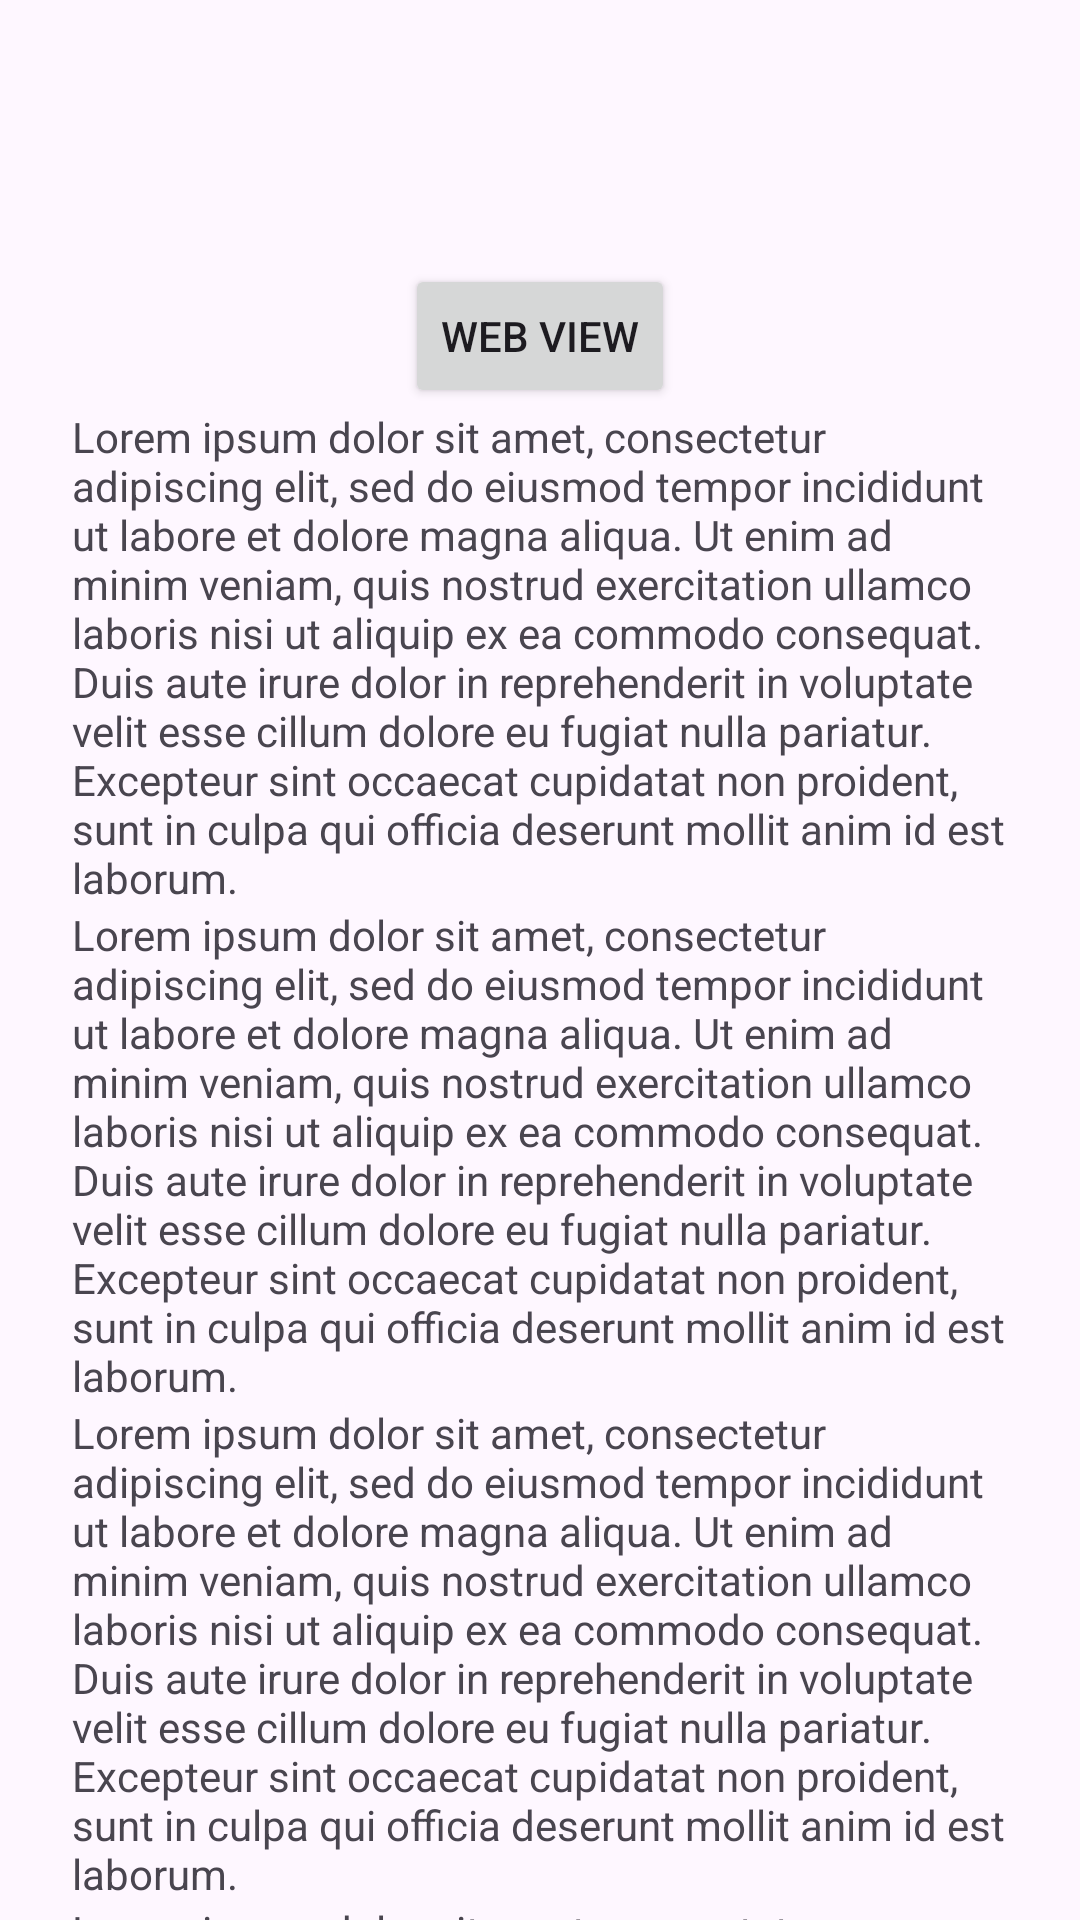

Android layout source for this screen:
<!-- AndroidManifest.xml: application theme Theme.NaufalLingzhi_TIA -->
<!-- res/layout/activity_lima.xml -->
<?xml version="1.0" encoding="utf-8"?>
<androidx.coordinatorlayout.widget.CoordinatorLayout xmlns:android="http://schemas.android.com/apk/res/android"
    xmlns:app="http://schemas.android.com/apk/res-auto"
    xmlns:tools="http://schemas.android.com/tools"
    android:id="@+id/main"
    android:layout_width="match_parent"
    android:layout_height="match_parent"
    tools:context=".Home.pertemuan5.LimaActivity">

    <com.google.android.material.appbar.AppBarLayout
        android:id="@+id/appBar"
        android:layout_width="match_parent"
        android:layout_height="wrap_content">

    <androidx.appcompat.widget.Toolbar
        android:id="@+id/toolbar"
        android:layout_width="match_parent"
        android:layout_height="?attr/actionBarSize"
        android:background="@drawable/wallpaper"
        app:layout_constraintEnd_toEndOf="parent"
        app:layout_constraintStart_toStartOf="parent"
        app:layout_constraintTop_toTopOf="parent"
        app:subtitleTextColor="@android:color/white"
        app:titleTextColor="@android:color/white"
        app:layout_scrollFlags="scroll|enterAlways"
        />

    </com.google.android.material.appbar.AppBarLayout>

    <androidx.core.widget.NestedScrollView
        android:layout_width="match_parent"
        android:layout_height="match_parent"
        app:layout_behavior="@string/appbar_scrolling_view_behavior"
        android:padding="24dp"
        android:clipToPadding="false">
        <LinearLayout
            android:layout_width="match_parent"
            android:layout_height="wrap_content"
            android:orientation="vertical"
            android:gravity="center_horizontal">

            <Button
                android:id="@+id/btnWebView"
                android:layout_width="wrap_content"
                android:layout_height="wrap_content"
                android:text="Web View">
            </Button>

            <TextView
                android:layout_width="match_parent"
                android:layout_height="wrap_content"
                android:text="@string/loremipsum"></TextView>
            <TextView
                android:layout_width="match_parent"
                android:layout_height="wrap_content"
                android:text="@string/loremipsum"></TextView>
            <TextView
                android:layout_width="match_parent"
                android:layout_height="wrap_content"
                android:text="@string/loremipsum"></TextView>
            <TextView
                android:layout_width="match_parent"
                android:layout_height="wrap_content"
                android:text="@string/loremipsum"></TextView>
            <TextView
                android:layout_width="match_parent"
                android:layout_height="wrap_content"
                android:text="@string/loremipsum"></TextView>
            <TextView
                android:layout_width="match_parent"
                android:layout_height="wrap_content"
                android:text="@string/loremipsum"></TextView>
            <TextView
                android:layout_width="match_parent"
                android:layout_height="wrap_content"
                android:text="@string/loremipsum"></TextView>
            <TextView
                android:layout_width="match_parent"
                android:layout_height="wrap_content"
                android:text="@string/loremipsum"></TextView>
            <TextView
                android:layout_width="match_parent"
                android:layout_height="wrap_content"
                android:text="@string/loremipsum">

            </TextView>
            <TextView
                android:layout_width="match_parent"
                android:layout_height="wrap_content"
                android:text="@string/loremipsum">

            </TextView>

        </LinearLayout>
    </androidx.core.widget.NestedScrollView>

</androidx.coordinatorlayout.widget.CoordinatorLayout>
<!-- resources referenced by this layout -->
<resources>
  <string name="loremipsum">Lorem ipsum dolor sit amet, consectetur adipiscing elit, sed do eiusmod tempor incididunt ut labore et dolore magna aliqua. Ut enim ad minim veniam,
          quis nostrud exercitation ullamco laboris nisi ut aliquip ex ea commodo consequat. Duis aute irure dolor in reprehenderit in voluptate velit esse cillum dolore eu fugiat
          nulla pariatur. Excepteur sint occaecat cupidatat non proident, sunt in culpa qui officia deserunt mollit anim id est laborum.</string>
  <style name="Theme.NaufalLingzhi_TIA" parent="Base.Theme.NaufalLingzhi_TIA" />
  <style name="Base.Theme.NaufalLingzhi_TIA" parent="Theme.Material3.DayNight.NoActionBar">
          
          
      </style>
</resources>
